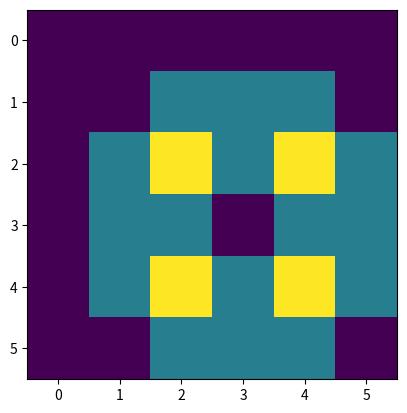

The script that saved this image:
import numpy as np
import matplotlib.pyplot as plt 

width = 6 
height = 6 
kernel_dim = 3
norm = 1
          # [1, 1, 1],
          # [1, 1, 1],
          # [1, 1, 1],
KERNEL = np.array(
         [
          [0, -1, 0],
          [-1, 4, -1],
          [0, -1, 0],
         ]
        )
IMAGE  = np.array(
         [
          [0, 0, 0, 0, 0, 0],
          [0, 0, 0, 0, 0, 0],
          [0, 0, 15, 15, 15, 0],
          [0, 0, 15, 15, 15, 0],
          [0, 0, 15, 15, 15, 0],
          [0, 0, 0, 0, 0, 0],
         ]
        )

OUT  = np.zeros([height, width])

out_path = "./convolved.txt"

with open(out_path, 'w') as file:
    index = 0
    for i in range(height):
        for j in range(width):
            il = i-kernel_dim//2
            ir = i+kernel_dim//2 + 1
            jl = j-kernel_dim//2
            jr = j+kernel_dim//2 + 1
            kil = 0 
            kir = kernel_dim
            kjl = 0 
            kjr = kernel_dim
            if il < 0:
                kil += kernel_dim // 2 
                il = 0
            if ir > height:
                kir -= kernel_dim // 2
                ir = height  
            if jl < 0:
                kjl += kernel_dim // 2 
                jl = 0
            if jr > width:
                jr = width  
                kjr -= kernel_dim // 2 
            image = IMAGE[il:ir, jl:jr]
            kernel = KERNEL[kil:kir, kjl:kjr]
            OUT[i,j] = np.sum(image * kernel)
    OUT = np.abs(OUT)//4
    file.write("{}".format(str(OUT//norm)))
    file.write("\n")

print(OUT)
plt.imshow(OUT)
plt.show()
